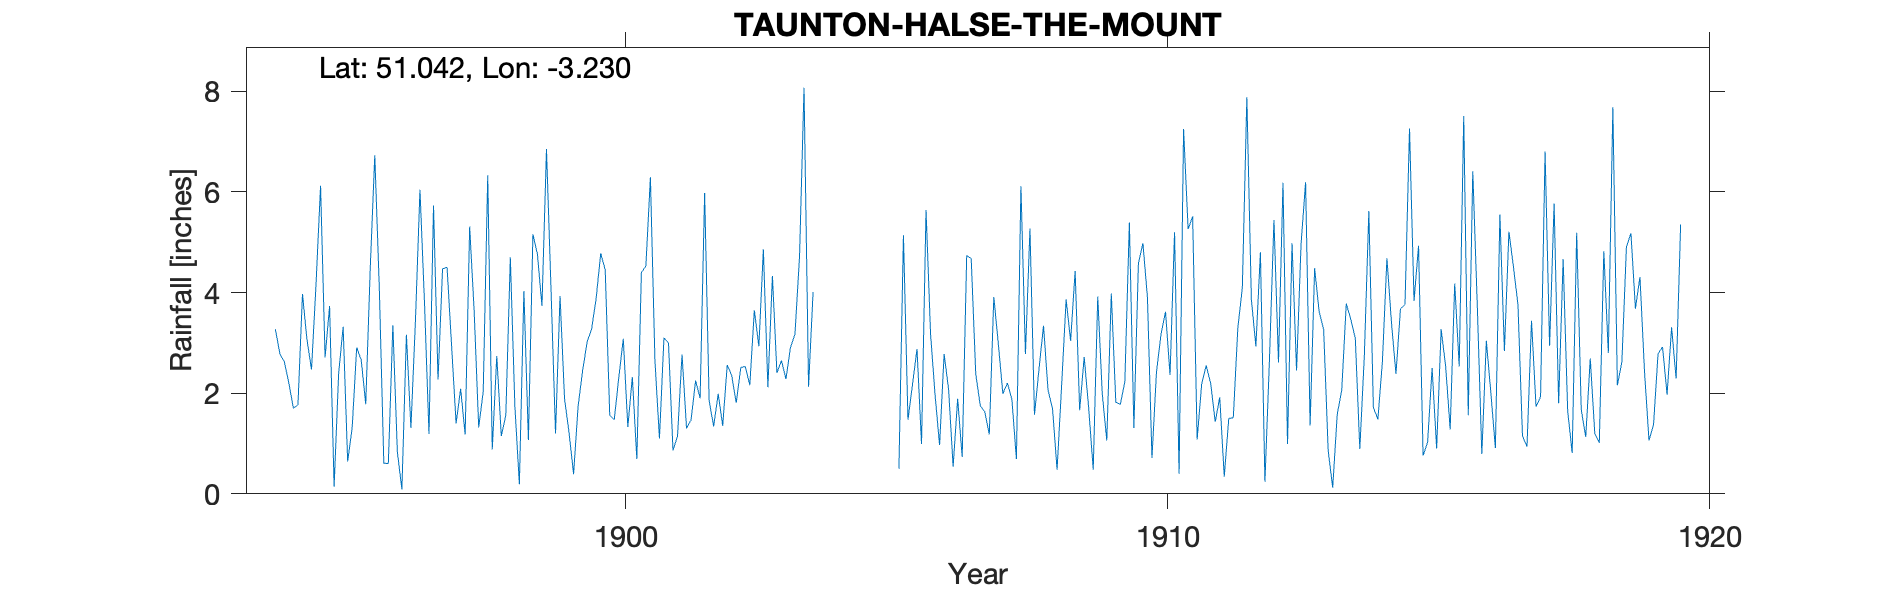

Source data for this figure (header and first rows):
TAUNTON-HALSE-THE-MOUNT, , , , , , , , , , , , , , , , , , , , , , , 
Grid ref, ST138276, Long, -3.23, Lat, 51.04, Elevation, 254, ft, , , , , , , , , , , , , , , 
Station no, RR7944, , , , , , , , , , , , , , , , , , , , , , 
, 1890, 1891, 1892, 1893, 1894, 1895, 1896, 1897, 1898, 1899, 1900, 1901, 1902, 1903, 1904, 1905, 1906, 1907, 1908, 1909, 1910, 1911, 1912
January, , , , , 3.27, 3.73, 0.61, 2.27, 0.88, 6.85, 4.78, 2.65, 1.85, 4.86, , , 5.64, 1.75, 1.57, 1.7, 4.98, 1.08, 3.86
February, , , , , 2.78, 0.14, 0.6, 4.47, 2.74, 4.08, 4.45, 1.1, 1.34, 2.12, , , 3.18, 1.63, 2.48, 0.48, 3.9, 2.18, 2.93
March, , , , , 2.62, 2.39, 3.35, 4.5, 1.15, 1.2, 1.56, 3.1, 1.99, 4.33, , , 1.96, 1.18, 3.34, 3.92, 0.71, 2.55, 4.8
April, , , , , 2.19, 3.32, 0.83, 2.94, 1.56, 3.93, 1.47, 3, 1.35, 2.4, , , 0.97, 3.91, 2.06, 1.99, 2.42, 2.19, 0.24
May, , , , , 1.7, 0.64, 0.09, 1.4, 4.7, 1.89, 2.31, 0.86, 2.56, 2.65, , , 2.78, 2.98, 1.69, 1.06, 3.17, 1.43, 2.66
June, , , , , 1.77, 1.32, 3.16, 2.09, 1.75, 1.21, 3.08, 1.15, 2.35, 2.28, , , 2.07, 1.99, 0.48, 3.98, 3.62, 1.92, 5.44
July, , , , , 3.97, 2.91, 1.31, 1.18, 0.19, 0.39, 1.33, 2.77, 1.81, 2.91, , 0.5, 0.54, 2.2, 2.14, 1.82, 2.36, 0.34, 2.61
August, , , , , 3.06, 2.66, 3.44, 5.31, 4.03, 1.74, 2.32, 1.3, 2.51, 3.18, , 5.14, 1.89, 1.88, 3.86, 1.78, 5.2, 1.5, 6.18
September, , , , , 2.47, 1.78, 6.04, 3.62, 1.07, 2.45, 0.69, 1.47, 2.53, 4.71, , 1.47, 0.73, 0.69, 3.04, 2.23, 0.4, 1.51, 0.99
October, , , , , 4.17, 4.49, 3.81, 1.32, 5.16, 3.02, 4.39, 2.25, 2.16, 8.07, , 2.17, 4.74, 6.11, 4.43, 5.39, 7.25, 3.29, 4.98
November, , , , , 6.12, 6.73, 1.19, 2.03, 4.76, 3.28, 4.53, 1.9, 3.65, 2.13, , 2.88, 4.67, 2.78, 1.66, 1.31, 5.26, 4.09, 2.45
December, , , , , 2.71, 4.1, 5.73, 6.33, 3.73, 3.89, 6.29, 5.98, 2.93, 4.01, , 0.99, 2.38, 5.27, 2.72, 4.58, 5.51, 7.88, 4.97
Total, , , , , 36.83, 34.21, 30.16, 37.46, 31.72, 33.93, 37.2, 27.53, 27.03, 43.65, , , 31.55, 32.37, 29.47, 30.24, 44.78, 29.96, 42.11
1896 Oct 1 Gauge moved 1yd N, , , , , , , , , , , , , , , , , , , , , , , 
BR has no entry for 1920, , , , , , , , , , , , , , , , , , , , , , , 
